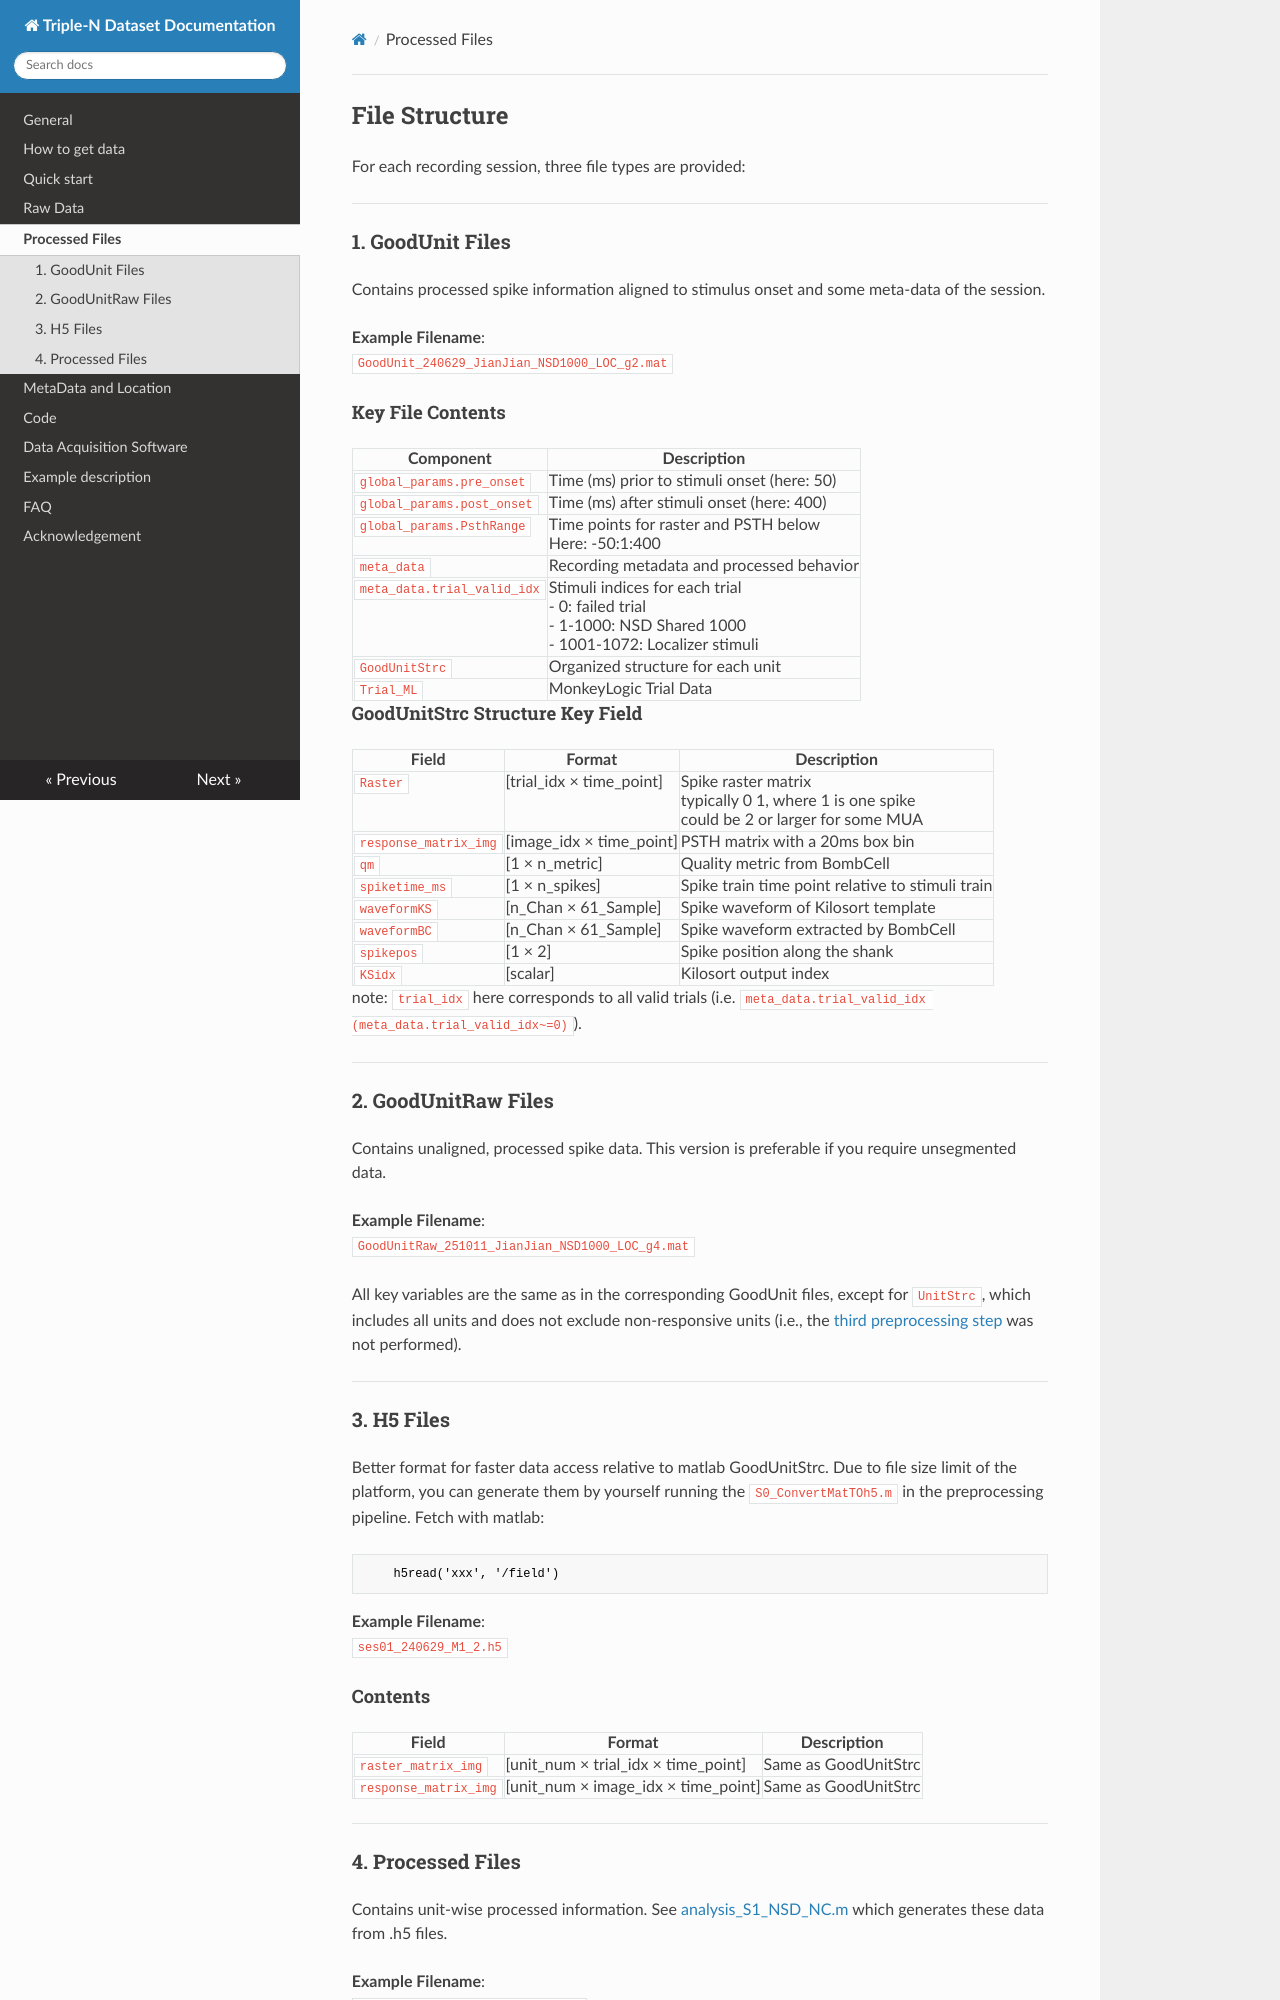

repository: liyipeng-moon/Triple-N-Docs · page: ProccessedFiles/index.html · generator: mkdocs

## File Structure
For each recording session, three file types are provided:

---

### 1. GoodUnit Files
Contains processed spike information and some meta-data.

**Example Filename**:  
`GoodUnit_240629_JianJian_NSD1000_LOC_g2.mat`

### Key File Contents
| Component | Description |
|-----------|-------------|
| `global_params.pre_onset` | Time (ms) prior to stimuli onset (here: 50) |
| `global_params.post_onset` | Time (ms) after stimuli onset (here: 400) |
| `global_params.PsthRange` | Time points  for raster and PSTH below <br> Here: -50:1:400 |
| `meta_data` | Recording metadata and processed behavior |
| `meta_data.trial_valid_idx` | Stimuli indices for each trial <br> - 0: failed trial <br>- 1-1000: NSD Shared 1000 <br> - 1001-1072: Localizer stimuli |
| `GoodUnitStrc` | Organized sturcture for each units |

### GoodUnitStrc Structure Key Field
| Field | Format | Description |
|-------|--------|-------------|
| `Raster` | [trial_idx × time_point] | Spike raster matrix <br> typically 0 1, where 1 is one spike <br> could be 2 or lager for some MUA |
| `response_matrix_img` | [image_idx × time_point] | PSTH matrix with a 20ms box bin |
| `qm` | [1 × n_metric] | Quality metric from BombCell |
| `spiketime_ms` | [1 × n_spikes] | Spike train time point relative to stimuli train |
| `waveform` | [n Chan × 61 Sample] | Spike waveform |

note: `trial_idx` here correspond to all valid trials (i.e. `meta_data.trial_valid_idx(meta_data.trial_valid_idx~=0)`)

---

### 2. H5 Files
Better format for faster data access relative to matlab GoodUnitStrc.  Due to file size limit of the platform, you can generate them by yourself running the `S0_ConvertMatTOh5.m` in the preprocessing pipeline. 
Fetch with matlab:
```
    h5read('xxx', '/field')
```

**Example Filename**:  
`ses01_240629_M1_2.h5`

### Contents
| Field | Format | Description |
|-------|--------|-------------|
| `raster_matrix_img` | [unit_num × trial_idx × time_point] | Same as GoodUnitStrc
 |
| `response_matrix_img` | [unit_num × image_idx × time_point] | Same as GoodUnitStrc |

---

## 3. Processed Files
Contains unit-wise processed information.

**Example Filename**:  
`Processed_ses01_240629_M1_2.mat`
